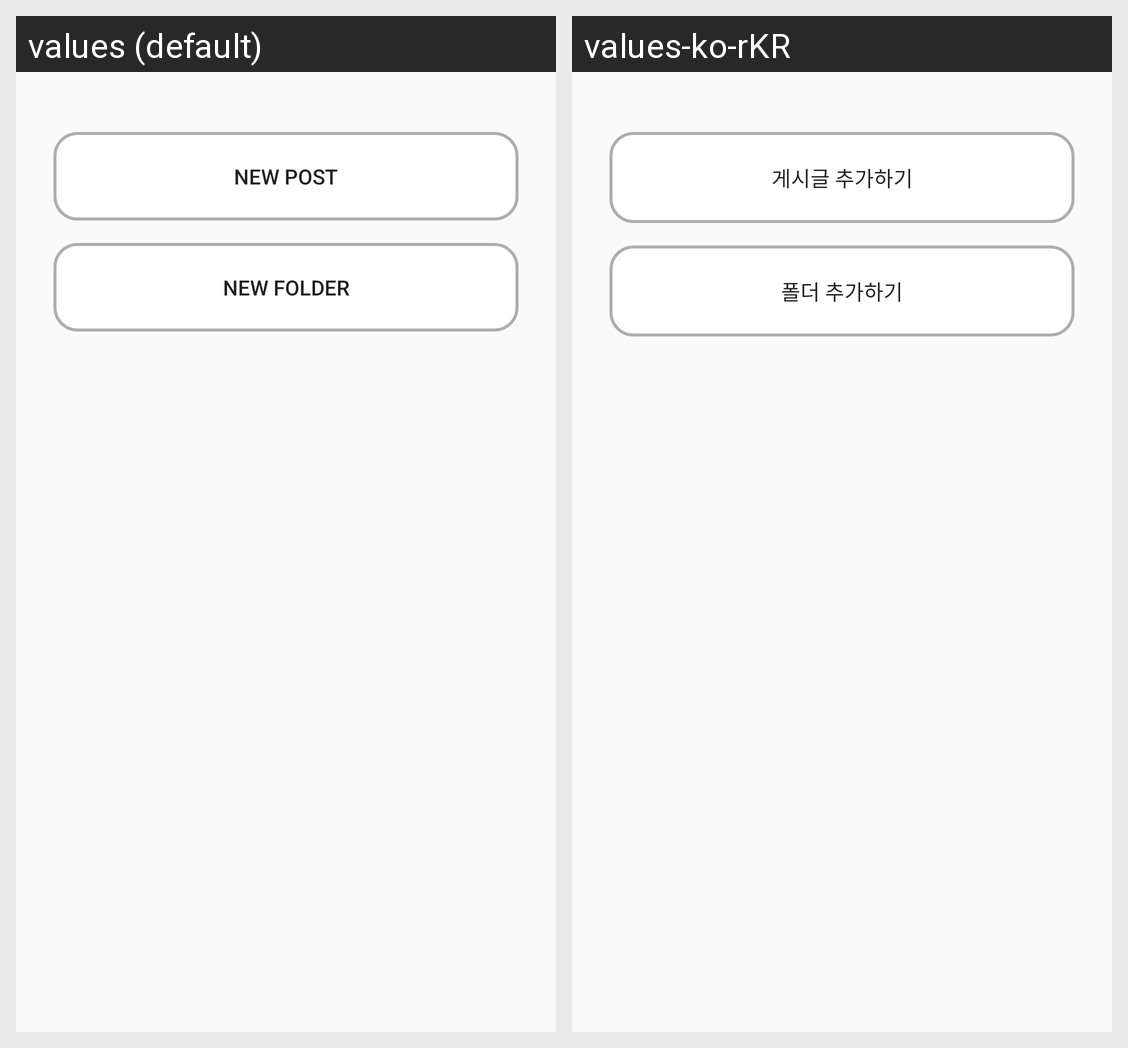

The same Android screen rendered under two of its app's locales, left to right. List the strings drawn on it with the default value and each locale's translation.
Android screen res/layout/activity_main_new_tab_dialog.xml rendered under 2 locales, left to right: values (default), values-ko-rKR. Device: Nexus 5 (rendered at 1080×1920; each locale shown at half size, 540×960, under a caption strip naming it); theme Theme.MapTrips.
Strings drawn on this screen, with the default value and each locale's value (text and hints the layout hard-codes, and strings that could not be matched under every locale, appear in the picture but are not listed):

activity_main_new_menu_newpost
  values: New Post
  values-ko-rKR: 게시글 추가하기

activity_main_new_menu_newfolder
  values: New Folder
  values-ko-rKR: 폴더 추가하기
